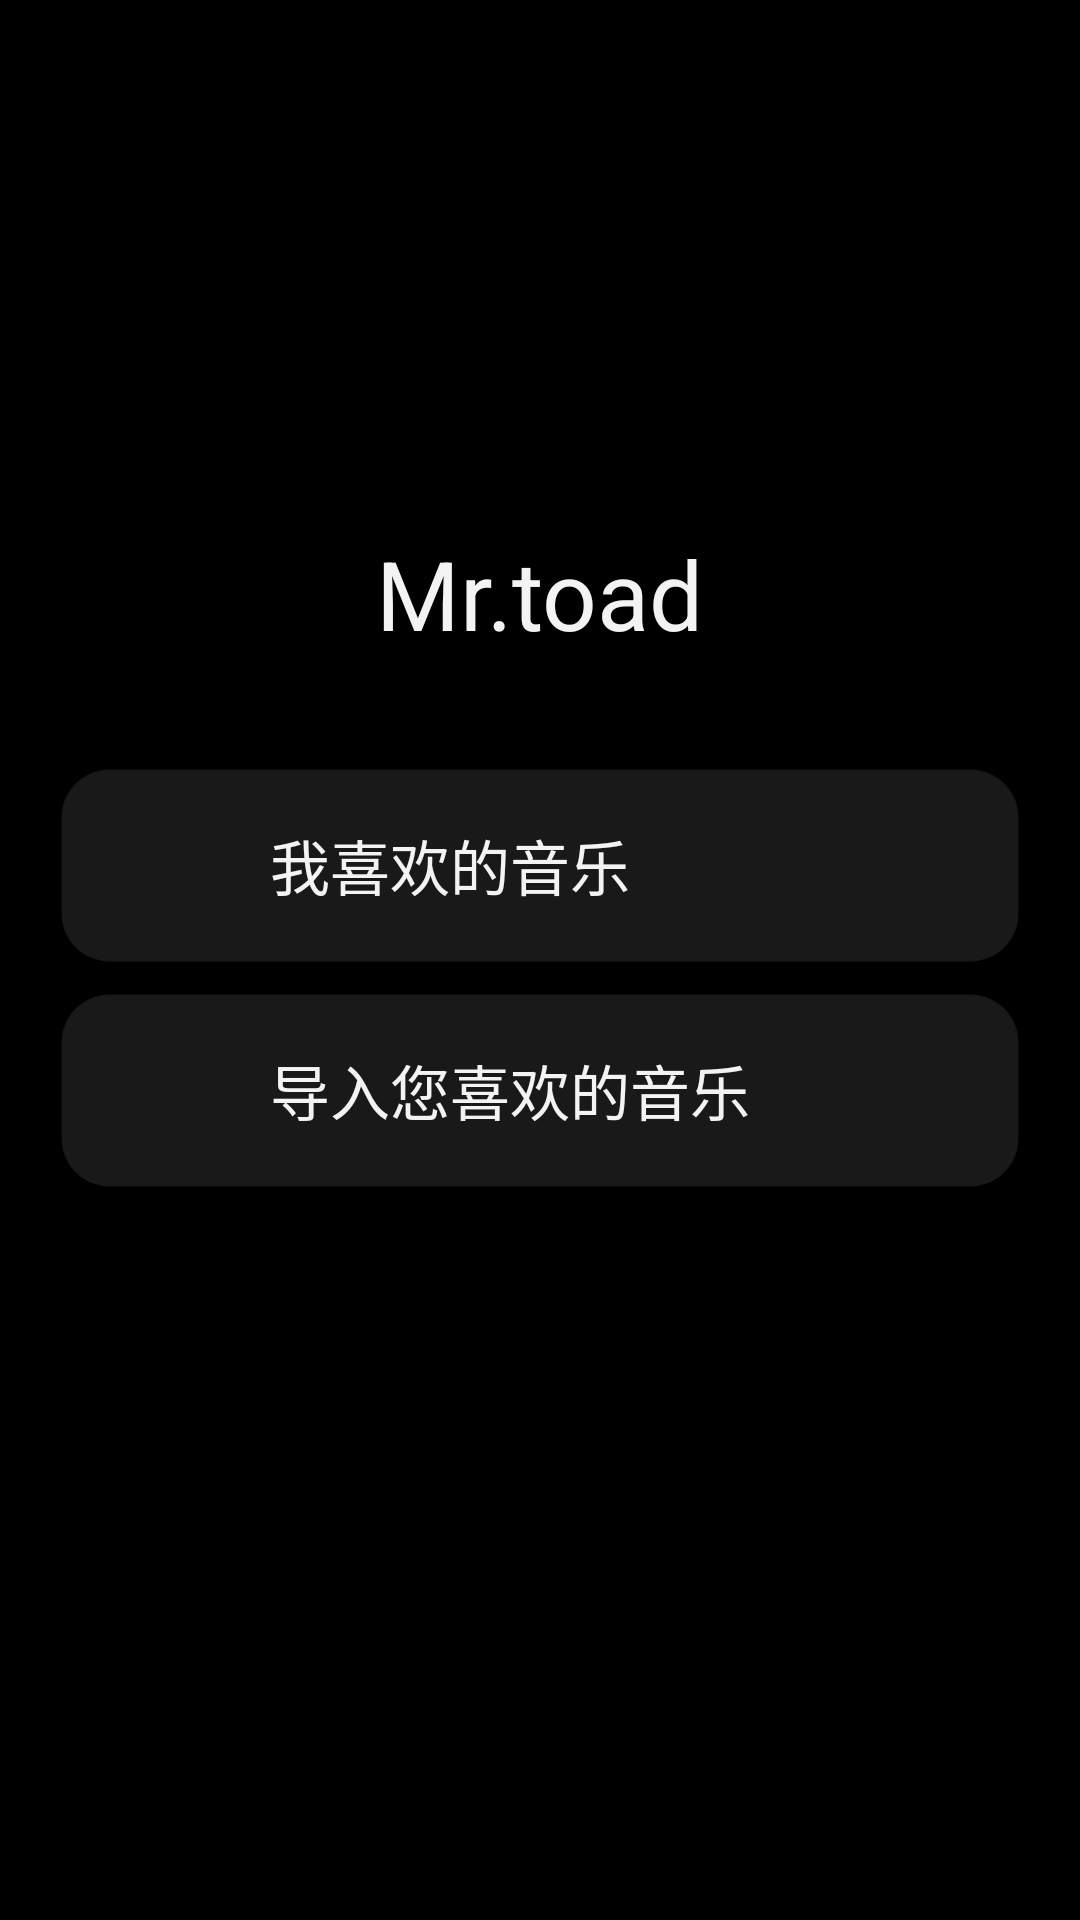

The Android layout XML behind this screen, and the referenced resources:
<!-- AndroidManifest.xml: application theme Theme.JianTing -->
<!-- res/layout/fragment_my.xml -->
<?xml version="1.0" encoding="utf-8"?>
<LinearLayout xmlns:android="http://schemas.android.com/apk/res/android"
    android:layout_width="match_parent"
    android:layout_height="match_parent"
    android:orientation="vertical"
    android:background="@color/background_black">

    <LinearLayout
        android:layout_width="match_parent"
        android:layout_height="0dp"
        android:layout_weight="4"
        android:orientation="vertical"
        android:gravity="center_vertical|center_horizontal">

        <ImageView
            android:id="@+id/avatar_image"
            android:layout_width="120dp"
            android:layout_height="120dp"
            />

        <TextView
            android:layout_width="wrap_content"
            android:layout_height="wrap_content"
            android:text="Mr.toad"
            android:textSize="32sp"
            android:textColor="@color/text_color"
            android:layout_marginTop="20dp"
            />

    </LinearLayout>

    <LinearLayout
        android:layout_width="match_parent"
        android:layout_height="0dp"
        android:layout_weight="6"
        android:orientation="vertical"
        android:paddingLeft="20dp"
        android:paddingRight="20dp"
        >

        
        <LinearLayout
            android:id="@+id/i_liked_music_area"
            android:layout_width="match_parent"
            android:layout_height="wrap_content"
            android:orientation="horizontal"
            android:gravity="center_vertical"
            android:background="@drawable/background_rounded"
            android:padding="15dp"
            >

            <ImageView
                android:layout_width="35dp"
                android:layout_height="35dp"
                android:src="@drawable/ilike"
                />

            <TextView
                android:layout_width="wrap_content"
                android:layout_height="wrap_content"
                android:text="我喜欢的音乐"
                android:layout_marginLeft="20dp"
                android:textSize="20dp"
                android:textColor="@color/text_color"
                />

        </LinearLayout>

        
        <LinearLayout
            android:id="@+id/import_music_area"
            android:layout_width="match_parent"
            android:layout_height="wrap_content"
            android:orientation="horizontal"
            android:gravity="center_vertical"
            android:background="@drawable/background_rounded"
            android:padding="15dp"
            android:layout_marginTop="10dp"
            >

            <ImageView
                android:layout_width="35dp"
                android:layout_height="35dp"
                android:src="@drawable/import_music"
                />

            <TextView
                android:layout_width="wrap_content"
                android:layout_height="wrap_content"
                android:text="导入您喜欢的音乐"
                android:layout_marginLeft="20dp"
                android:textSize="20dp"
                android:textColor="@color/text_color"
                />

        </LinearLayout>

    </LinearLayout>

</LinearLayout>
<!-- resources referenced by this layout -->
<resources>
  <color name="background_black">#000000</color>
  <color name="text_color">#f3f3f3</color>
  <!-- drawable background_rounded (drawable) -->
  <?xml version="1.0" encoding="utf-8"?>
  <selector xmlns:android="http://schemas.android.com/apk/res/android">
      <item android:state_pressed="true">
          <shape>
              <corners android:radius="16dp" />
              <solid android:color="@color/background_card_click" />
              
              <stroke
                  android:width="1dp"
                  android:color="#10000000" />
          </shape>
      </item>
  
      <item android:state_pressed="false">
          <shape>
              <corners android:radius="16dp" />
              <solid android:color="@color/background_card" />
              
              <stroke
                  android:width="1dp"
                  android:color="#10000000" />
          </shape>
      </item>
  </selector>
  <style name="Theme.JianTing" parent="Base.Theme.JianTing" />
  <color name="background_card_click">#242424</color>
  <color name="background_card">#191919</color>
  <style name="Base.Theme.JianTing" parent="Theme.Material3.DayNight.NoActionBar">
          
          
      </style>
</resources>
